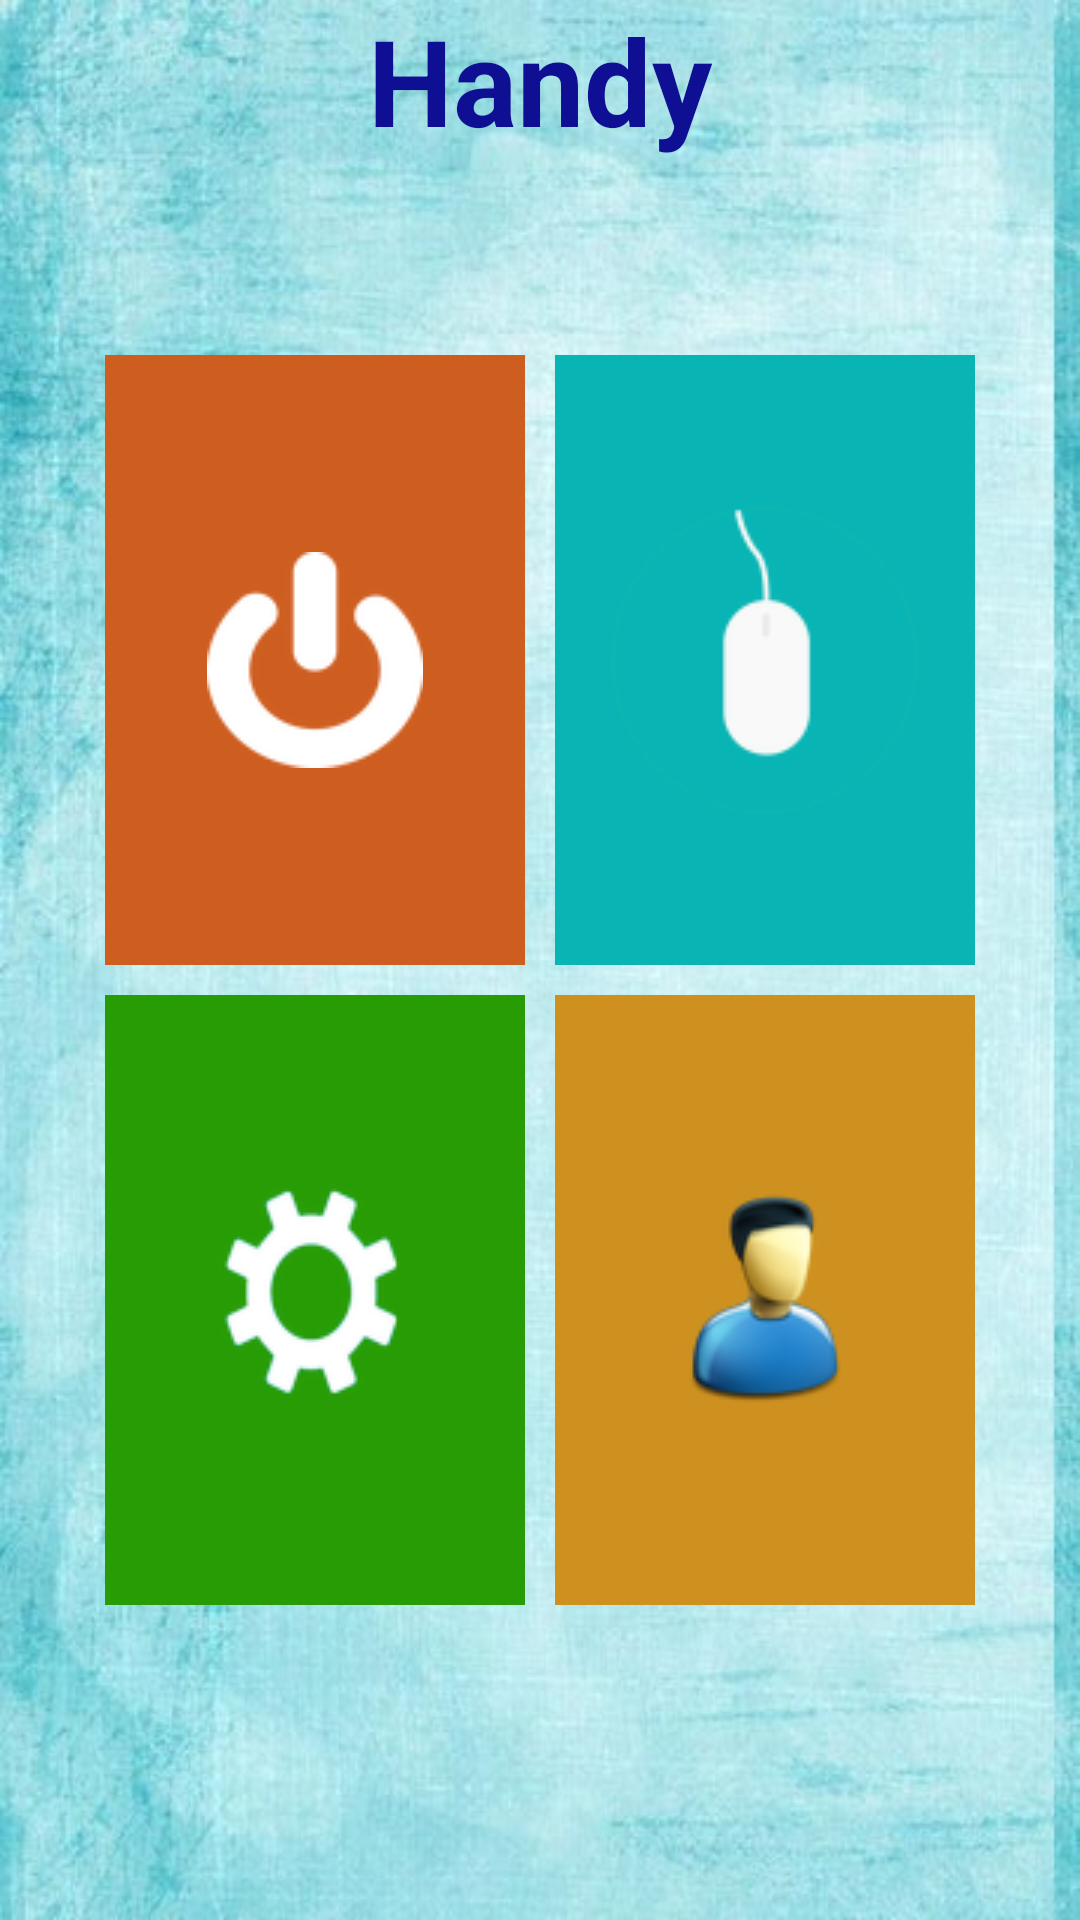

Produce the Android XML layout that renders to this screen, including the resource entries it uses.
<!-- AndroidManifest.xml: application theme AppTheme -->
<!-- res/layout/activity_remote.xml -->
<?xml version="1.0" encoding="utf-8"?>
<LinearLayout xmlns:android="http://schemas.android.com/apk/res/android"
    android:orientation="vertical"
    android:background="@drawable/bg"
    android:layout_width="match_parent" android:layout_height="match_parent">

    <TextView
        android:text="Handy"
        android:textSize="40dp"
        android:textColor="#0f0f94"
        android:textStyle="bold"
        android:layout_gravity="center_horizontal"
        android:layout_width="wrap_content"
        android:layout_height="wrap_content" />

    <LinearLayout
        android:layout_width="match_parent"
        android:layout_height="match_parent"
        android:orientation="vertical"
        android:layout_marginBottom="100dp"
        android:layout_marginTop="60dp"
        android:layout_marginLeft="30dp"
        android:layout_marginRight="30dp"
        >
        <LinearLayout
            android:layout_width="match_parent"
            android:layout_height="match_parent"
            android:layout_weight="1"
            android:orientation="horizontal">
            <LinearLayout
                android:layout_width="match_parent"
                android:layout_height="match_parent"
                android:layout_weight="1"
                android:padding="5dp">
                <ImageButton
                    android:layout_width="match_parent"
                    android:layout_height="match_parent"
                    android:onClick="poweroff"
                    android:id="@+id/poweroff"
                    android:src="@drawable/ppp"
                    android:background="#ce5d20"/>
            </LinearLayout>
            <LinearLayout
                android:layout_width="match_parent"
                android:layout_height="match_parent"
                android:layout_weight="1"
                android:padding="5dp">
                <ImageButton
                    android:layout_width="match_parent"
                    android:layout_height="match_parent"
                    android:onClick="mouse"
                    android:id="@+id/mouse"
                    android:background="#08b4b4"
                    android:src="@drawable/mmouse"/>
            </LinearLayout>
        </LinearLayout>
        <LinearLayout
            android:layout_width="match_parent"
            android:layout_height="match_parent"
            android:layout_weight="1"
            android:orientation="horizontal">
            <LinearLayout
                android:layout_width="match_parent"
                android:layout_height="match_parent"
                android:layout_weight="1"
                android:padding="5dp">
                <ImageButton
                    android:layout_width="match_parent"
                    android:layout_height="match_parent"
                    android:onClick="setting"
                    android:id="@+id/setting"
                    android:background="#289c05"
                    android:src="@drawable/sset"/>
            </LinearLayout>
            <LinearLayout
                android:layout_width="match_parent"
                android:layout_height="match_parent"
                android:layout_weight="1"
                android:padding="5dp">
                <ImageButton
                    android:layout_width="match_parent"
                    android:layout_height="match_parent"
                    android:onClick="logoff"
                    android:id="@+id/user"
                    android:background="#ce9120"
                    android:src="@drawable/uuser"/>
            </LinearLayout>
        </LinearLayout>
    </LinearLayout>

    <ToggleButton
        android:layout_width="wrap_content"
        android:layout_height="wrap_content"
        android:text="New ToggleButton"
        android:id="@+id/toggleButton"
        android:layout_gravity="right" />

</LinearLayout>
<!-- resources referenced by this layout -->
<resources>
  <!-- drawable bg: jpg bitmap (drawable, 48173 bytes) -->
  <!-- drawable mmouse: png bitmap (drawable, 5768 bytes) -->
  <!-- drawable ppp: png bitmap (drawable, 2365 bytes) -->
  <!-- drawable sset: png bitmap (drawable, 8270 bytes) -->
  <!-- drawable uuser: png bitmap (drawable, 7269 bytes) -->
  <style name="AppTheme" parent="Theme.AppCompat.Light.DarkActionBar">
          
          <item name="colorPrimary">@color/colorPrimary</item>
          <item name="colorPrimaryDark">@color/colorPrimaryDark</item>
          <item name="colorAccent">@color/colorAccent</item>
      </style>
  <!-- not gathered from this repository: default colours our renderer supplied (Android Studio template values) -->
  <color name="colorPrimary">#FF6200EE</color>
  <color name="colorPrimaryDark">#FF3700B3</color>
  <color name="colorAccent">#FF03DAC5</color>
</resources>
